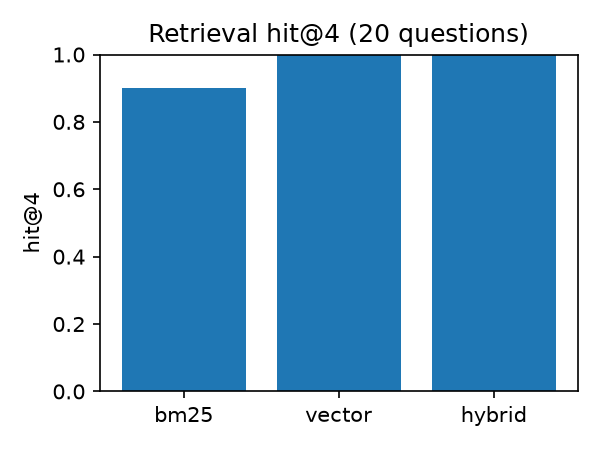

The table this chart was drawn from, first rows:
mode, hit_at_4
bm25, 0.900
vector, 1.000
hybrid, 1.000
